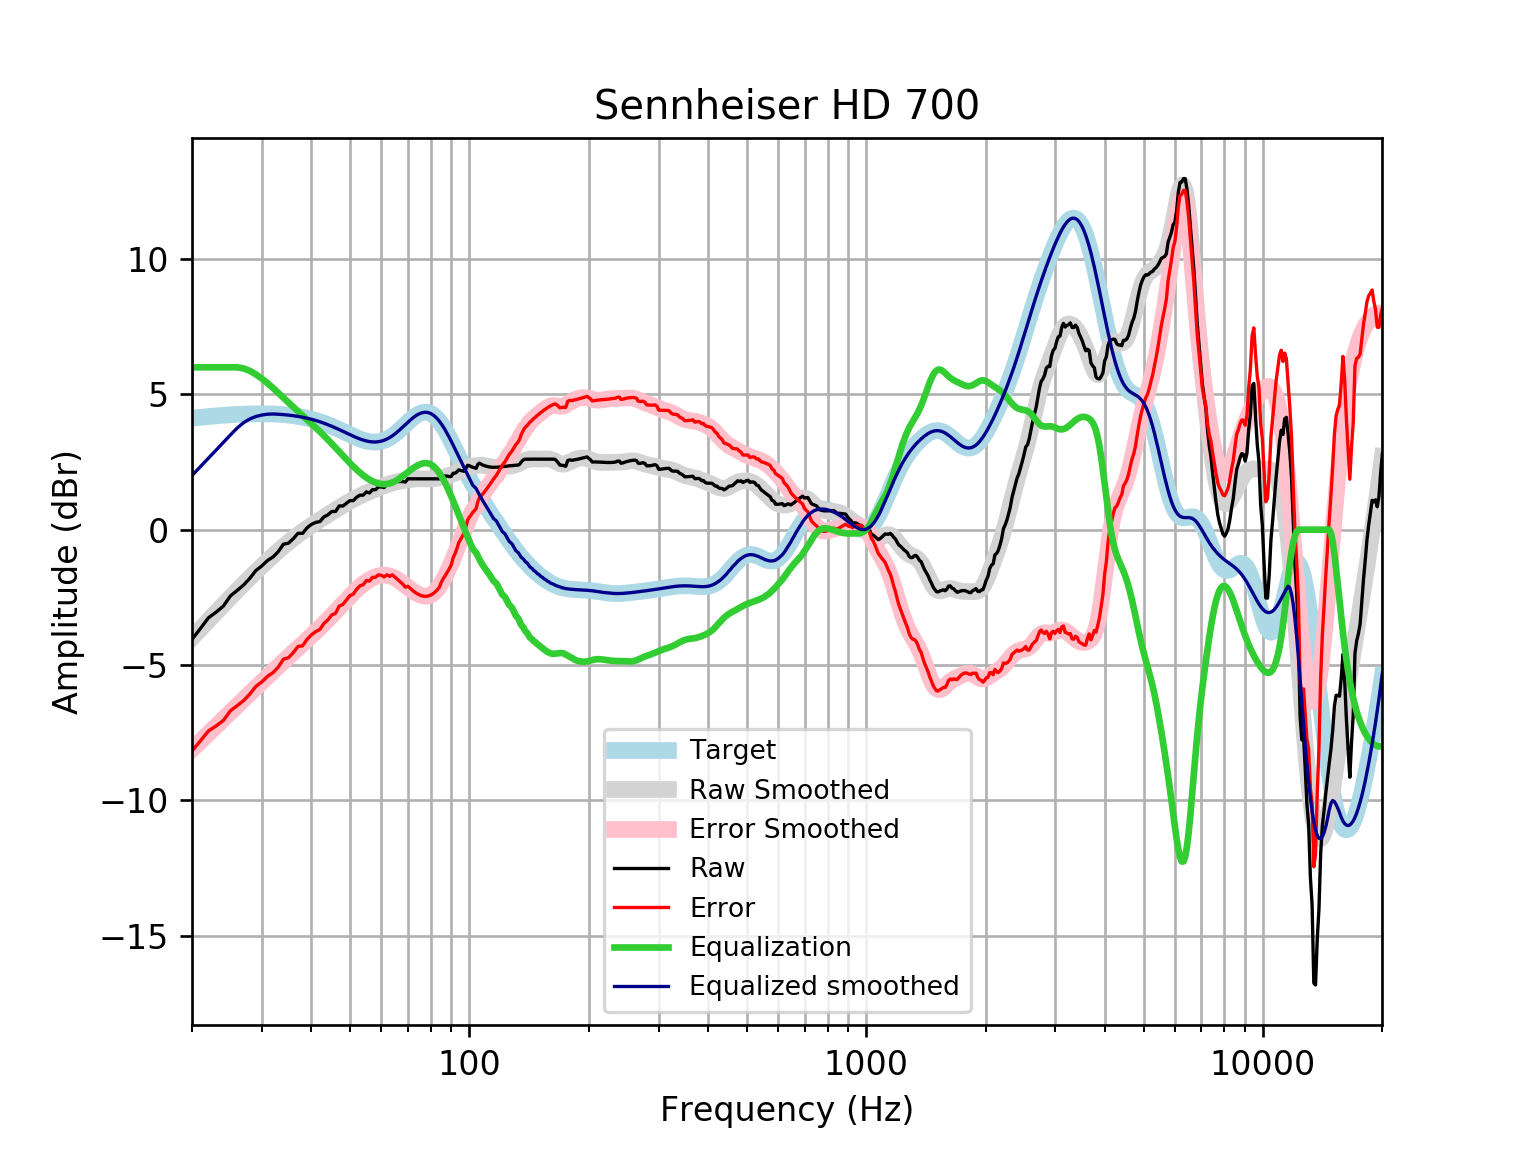

The table this chart was drawn from, first rows:
frequency, raw, error, smoothed, error_smoothed, equalization, equalized_raw, equalized_smoothed, target
20, -4.055, -8.176, -3.998, -8.119, 6, 1.945, 2.002, 4.121
21, -3.653, -7.805, -3.67, -7.822, 6, 2.347, 2.33, 4.152
22, -3.257, -7.437, -3.355, -7.536, 6, 2.743, 2.645, 4.18
23, -3.049, -7.254, -3.056, -7.261, 6, 2.951, 2.944, 4.205
24, -2.822, -7.049, -2.77, -6.997, 6, 3.178, 3.23, 4.227
25, -2.446, -6.69, -2.499, -6.744, 6, 3.554, 3.501, 4.245
26, -2.245, -6.504, -2.243, -6.502, 6, 3.755, 3.757, 4.259
27, -2.041, -6.311, -1.999, -6.27, 5.956, 3.915, 3.957, 4.271
28, -1.79, -6.068, -1.769, -6.048, 5.866, 4.076, 4.097, 4.278
29, -1.504, -5.787, -1.551, -5.834, 5.734, 4.23, 4.184, 4.283
30, -1.339, -5.623, -1.343, -5.627, 5.58, 4.241, 4.237, 4.284
31, -1.138, -5.419, -1.147, -5.428, 5.414, 4.275, 4.267, 4.281
32, -1.009, -5.284, -0.9607, -5.236, 5.236, 4.227, 4.275, 4.275
33, -0.8137, -5.079, -0.7854, -5.05, 5.05, 4.237, 4.265, 4.265
34, -0.5349, -4.786, -0.6208, -4.872, 4.872, 4.337, 4.251, 4.251
35, -0.499, -4.732, -0.4669, -4.7, 4.7, 4.201, 4.233, 4.233
36, -0.3337, -4.545, -0.3235, -4.535, 4.535, 4.201, 4.211, 4.211
37, -0.1326, -4.318, -0.1901, -4.375, 4.375, 4.242, 4.185, 4.185
38, -0.1356, -4.29, -0.06596, -4.22, 4.22, 4.084, 4.154, 4.155
39, 0.06859, -4.051, 0.0501, -4.069, 4.069, 4.137, 4.119, 4.12
40, 0.1957, -3.885, 0.1594, -3.92, 3.92, 4.116, 4.079, 4.08
41, 0.2697, -3.767, 0.2631, -3.772, 3.772, 4.042, 4.035, 4.037
42, 0.2999, -3.689, 0.3626, -3.625, 3.625, 3.925, 3.987, 3.989
43, 0.4709, -3.466, 0.4588, -3.476, 3.476, 3.947, 3.935, 3.937
44, 0.5466, -3.335, 0.5521, -3.328, 3.328, 3.874, 3.88, 3.881
45, 0.672, -3.151, 0.6429, -3.178, 3.178, 3.85, 3.821, 3.823
46, 0.6724, -3.09, 0.7309, -3.029, 3.029, 3.702, 3.76, 3.762
47, 0.8781, -2.821, 0.8159, -2.882, 2.882, 3.76, 3.698, 3.7
48, 0.8732, -2.763, 0.8976, -2.737, 2.737, 3.61, 3.635, 3.636
49, 0.9738, -2.6, 0.9755, -2.597, 2.597, 3.571, 3.572, 3.574
50, 1.074, -2.438, 1.049, -2.462, 2.462, 3.537, 3.512, 3.512
51, 1.074, -2.38, 1.119, -2.335, 2.335, 3.409, 3.454, 3.454
52, 1.198, -2.201, 1.184, -2.216, 2.216, 3.414, 3.4, 3.4
53, 1.275, -2.076, 1.245, -2.107, 2.107, 3.383, 3.352, 3.351
54, 1.275, -2.034, 1.302, -2.009, 2.009, 3.285, 3.311, 3.31
55, 1.396, -1.88, 1.355, -1.924, 1.924, 3.32, 3.279, 3.276
56, 1.356, -1.897, 1.405, -1.851, 1.851, 3.207, 3.255, 3.253
57, 1.477, -1.762, 1.452, -1.79, 1.79, 3.267, 3.242, 3.239
58, 1.477, -1.76, 1.497, -1.743, 1.743, 3.22, 3.24, 3.237
59, 1.576, -1.671, 1.542, -1.709, 1.709, 3.284, 3.25, 3.246
60, 1.58, -1.688, 1.584, -1.688, 1.688, 3.268, 3.272, 3.268
61, 1.557, -1.744, 1.625, -1.681, 1.681, 3.238, 3.305, 3.301
62, 1.678, -1.668, 1.662, -1.688, 1.688, 3.366, 3.35, 3.346
63, 1.678, -1.724, 1.697, -1.709, 1.709, 3.387, 3.406, 3.402
64, 1.798, -1.669, 1.727, -1.744, 1.744, 3.543, 3.471, 3.468
65, 1.778, -1.763, 1.753, -1.792, 1.792, 3.57, 3.545, 3.542
66, 1.778, -1.844, 1.775, -1.85, 1.85, 3.628, 3.625, 3.622
67, 1.778, -1.929, 1.794, -1.915, 1.915, 3.694, 3.709, 3.707
68, 1.778, -2.017, 1.811, -1.985, 1.985, 3.764, 3.796, 3.796
69, 1.758, -2.126, 1.827, -2.057, 2.057, 3.816, 3.884, 3.884
70, 1.879, -2.091, 1.841, -2.128, 2.128, 4.007, 3.97, 3.97
71, 1.879, -2.174, 1.854, -2.197, 2.197, 4.076, 4.051, 4.053
72, 1.879, -2.249, 1.865, -2.26, 2.26, 4.139, 4.126, 4.128
73, 1.879, -2.316, 1.874, -2.318, 2.318, 4.197, 4.192, 4.195
74, 1.879, -2.372, 1.879, -2.369, 2.369, 4.248, 4.248, 4.251
75, 1.879, -2.416, 1.881, -2.41, 2.41, 4.289, 4.291, 4.295
76, 1.879, -2.446, 1.881, -2.44, 2.44, 4.319, 4.321, 4.325
77, 1.879, -2.462, 1.879, -2.457, 2.457, 4.336, 4.336, 4.341
78, 1.879, -2.462, 1.877, -2.459, 2.459, 4.338, 4.336, 4.34
79, 1.879, -2.445, 1.876, -2.444, 2.444, 4.322, 4.32, 4.324
... 553 more rows
